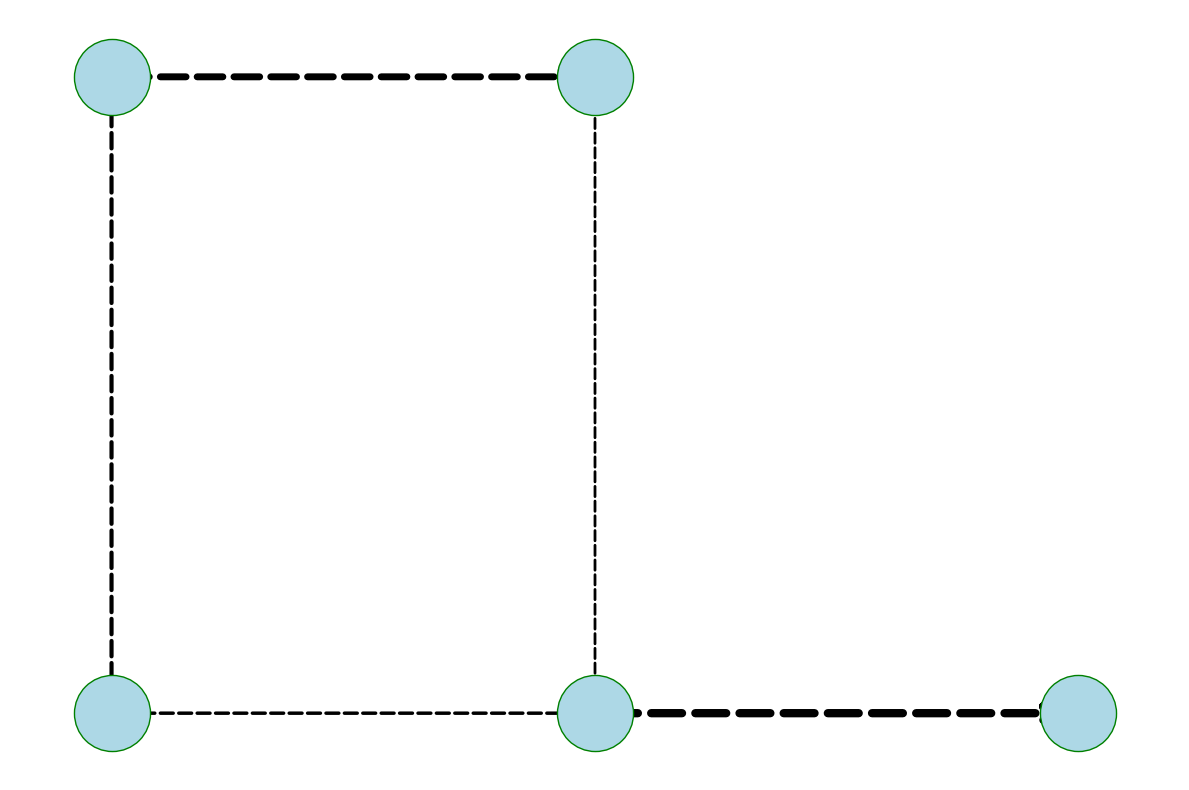

Here is the Python script that generated this plot:
import matplotlib.pyplot as plt
import networkx as nx

intersections = [
    'A', 'B', 'C', 'D', 'F'
]

traffic_routes = [
    ('A', 'B', 50),
    ('A', 'C', 30),
    ('B', 'D', 20),
    ('C', 'D', 25),
    ('D', 'F', 60)
]

G = nx.DiGraph()
G.add_nodes_from(intersections)

for route in traffic_routes:
    G.add_edge(route[0], route[1], weight=route[2])

edge_widths = [G[u][v]['weight'] / 10 for u, v in G.edges()]

pos = {
    'A': (0, 3),
    'B': (2, 3),
    'C': (0, 1),
    'D': (2, 1),
    'F': (4, 1)
}

plt.figure(figsize=(12, 8))

nx.draw_networkx_nodes(G, pos, node_color='lightblue', node_size=3000, edgecolors='green')
nx.draw_networkx_edges(G, pos, arrowstyle='-|>', arrowsize=25, edge_color='black', width=edge_widths, style='dashed')

plt.axis('off')
plt.tight_layout()
plt.show()
